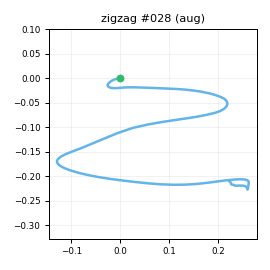

Values plotted in this chart, from the file beside it:
t_s, ax, ay, az, gx, gy, gz, seq
0.00000, -0.8432, -0.02717, 0.4782, -1.161, 2.543, 3.892, 0
0.01000, -0.8445, -0.01825, 0.4879, -3.162, 2.157, 3.577, 1
0.02000, -0.8513, -0.01055, 0.486, -4.182, 1.669, 1.116, 2
0.03000, -0.8383, 0.03451, 0.4746, -5.823, 0.7042, -2.782, 3
0.04000, -0.8348, 0.04785, 0.4713, -6.946, 1.869, -6.423, 4
0.05000, -0.8009, 0.05289, 0.4721, -10.89, 0.6785, -7.248, 5
0.06000, -0.7456, 0.05087, 0.4955, -16.65, 2.383, -4.2, 6
0.07000, -0.6893, 0.01645, 0.5281, -25.57, 4.976, 3.503, 7
0.08000, -0.6474, -0.102, 0.5642, -35.59, 10.36, 11.04, 8
0.09000, -0.6898, -0.3185, 0.5685, -41.37, 18.45, 13.8, 9
0.1, -0.7637, -0.5334, 0.5314, -39.27, 25.15, 12.69, 10
0.111, -0.8703, -0.7462, 0.4402, -28.79, 28.93, 5.326, 11
0.12, -0.942, -0.9366, 0.3743, -13.9, 29.2, -1.991, 12
0.13, -1.009, -1.073, 0.3502, 12.07, 27.96, -4.248, 13
0.14, -1.053, -1.123, 0.3312, 42.89, 21.84, -4.09, 14
0.151, -1.01, -1, 0.3392, 59.3, 6.541, -2.888, 15
0.16, -0.9027, -0.9366, 0.3707, 76.19, -3.343, -1.09, 16
0.17, -0.7869, -0.8956, 0.4496, 90.22, -7.594, -2.644, 17
0.18, -0.7476, -0.8897, 0.4902, 105.8, -5.606, -4.962, 18
0.19, -0.7537, -0.8487, 0.4547, 121.6, 0.4147, -5.006, 19
0.2, -0.7436, -0.7895, 0.3668, 134.4, 4.076, 2.87, 20
0.21, -0.7249, -0.6683, 0.3153, 145.3, 5.363, 17.28, 21
0.22, -0.7009, -0.4916, 0.2832, 154.1, 6.357, 34.9, 22
0.23, -0.6278, -0.2911, 0.241, 159.6, 6.788, 54.17, 23
0.24, -0.5541, -0.09456, 0.2402, 160.6, 7.469, 72.77, 24
0.25, -0.4443, 0.1279, 0.201, 159.8, 11.09, 87.45, 25
0.26, -0.423, 0.4338, 0.1637, 154.2, 17.43, 94.7, 26
0.27, -0.4839, 0.8779, 0.18, 145.3, 21.06, 84.98, 27
0.281, -0.6017, 1.246, 0.09063, 139.2, 28.87, 60.3, 28
0.29, -0.7021, 1.464, 0.01979, 124, 34.98, 35.67, 29
0.3, -0.6984, 1.61, -0.02256, 98.83, 35.42, 19.92, 30
0.31, -0.6501, 1.676, -0.1023, 68.64, 37.04, 14.8, 31
0.32, -0.6436, 1.748, -0.1892, 39.6, 44.01, 17.7, 32
0.33, -0.6876, 1.864, -0.2703, 10.28, 47.4, 16.02, 33
0.34, -0.7112, 2.019, -0.3315, -19.18, 45.12, 6.771, 34
0.35, -0.7266, 2.168, -0.3273, -43.78, 43.69, -8.556, 35
0.36, -0.7119, 2.176, -0.3014, -71.72, 40.58, -29.29, 36
0.37, -0.6053, 2.022, -0.2626, -104.3, 35.42, -49.49, 37
0.38, -0.4689, 1.815, -0.2188, -136.4, 32.3, -64.2, 38
0.39, -0.4379, 1.597, -0.2142, -167.5, 32.65, -73.53, 39
0.4, -0.3762, 1.328, -0.2262, -195.6, 31.5, -80.53, 40
0.411, -0.2562, 1.027, -0.1799, -219, 31.59, -83.66, 41
0.42, -0.264, 0.6452, -0.1013, -242.8, 37.27, -85.23, 42
0.43, -0.2718, 0.2295, -0.01704, -261.5, 46.1, -84.01, 43
0.44, -0.3215, -0.2354, -0.03442, -273, 61.27, -82.32, 44
0.451, -0.5486, -0.7414, -0.1414, -260.2, 88.53, -73.52, 45
0.46, -0.8717, -1.25, -0.2433, -248.9, 102.2, -67.9, 46
0.47, -1.121, -1.747, -0.2135, -232.9, 96.58, -59.96, 47
0.48, -1.214, -2.116, -0.1201, -203.4, 84.4, -51.08, 48
0.49, -1.261, -2.308, 0.02968, -171.5, 65.13, -45.73, 49
0.5, -1.274, -2.397, 0.2077, -130.7, 51.89, -40.18, 50
0.51, -1.207, -2.467, 0.3524, -84.24, 46.25, -37.09, 51
0.52, -1.206, -2.507, 0.3916, -50.5, 42.86, -36.55, 52
0.53, -1.171, -2.517, 0.416, -16.8, 41.51, -26.68, 53
0.54, -1.127, -2.512, 0.4051, 15.49, 40.94, -11.19, 54
0.55, -1.047, -2.467, 0.3192, 45.97, 39.74, 11.71, 55
0.56, -0.9873, -2.392, 0.238, 75.08, 40.36, 37.3, 56
0.57, -0.9257, -2.253, 0.165, 107.7, 41.47, 59.72, 57
0.581, -0.9098, -2.047, 0.06618, 140.9, 41.76, 73.26, 58
0.59, -0.9197, -1.728, -0.03490, 176.8, 41.92, 87.12, 59
... 57 more rows
